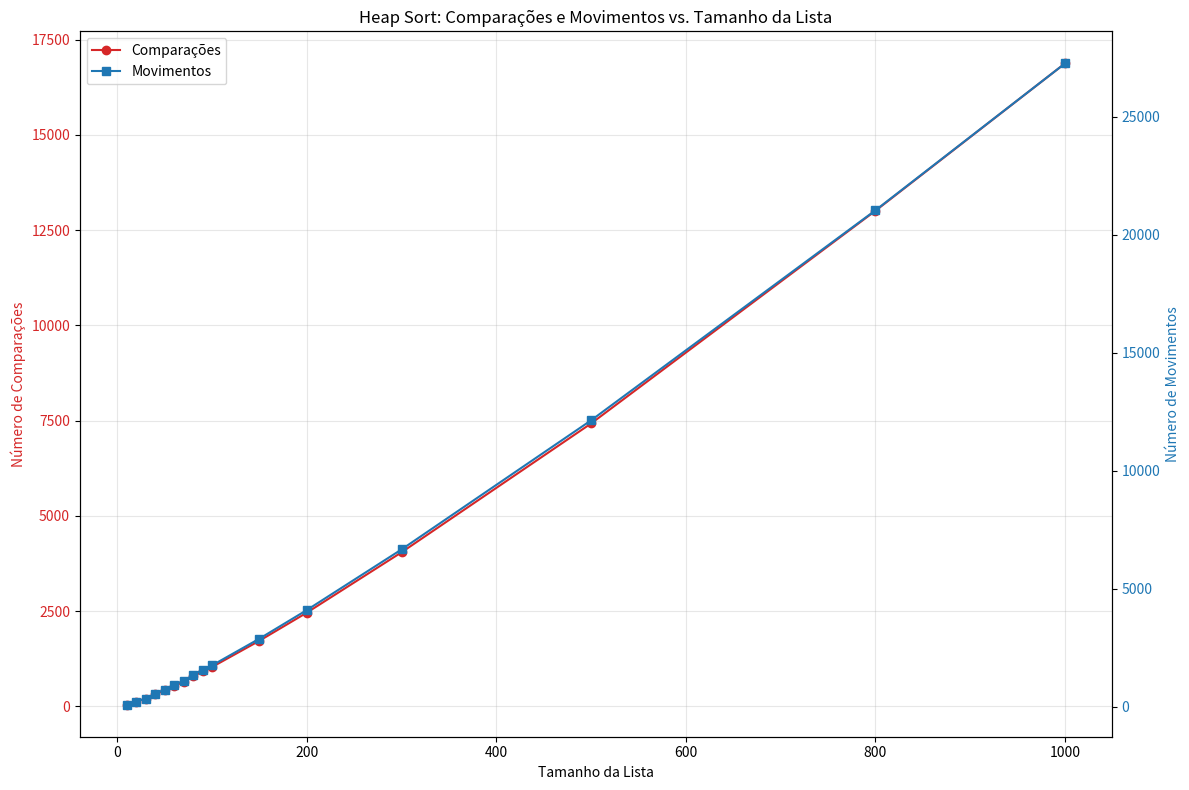

This figure's Python source:
import matplotlib.pyplot as plt
import random
import time


def heap(arr):
    n = len(arr)
    comparisons = 0
    movements = 0
    start = time.time()

    def heapify(sub, i, n): # organiza a heap baseando no maxHeap
        nonlocal comparisons, movements
        largest = i
        left = 2 * i + 1
        right = 2 * i + 2

        if left < n: # verifica o filho esquerdo
            comparisons += 1
            if sub[left] > sub[largest]:
                largest = left

        if right < n: # verifica o filho direito
            comparisons += 1
            if sub[right] > sub[largest]:
                largest = right

        if largest != i:
            sub[i], sub[largest] = sub[largest], sub[i]
            movements += 3
            heapify(sub, largest, n)

    # monta a heap
    for i in range(n // 2 - 1, -1, -1):
        heapify(arr, i, n)

    # ordena a heap
    for i in range(n - 1, 0, -1):
        arr[i], arr[0] = arr[0], arr[i]
        movements += 3
        heapify(arr, 0, i)

    end = time.time()

    expected_compares = 2 * n * (n.bit_length() - 1) if n > 1 else 0  # Aproximação O(n log n)
    expected_movements = 3 * n * (n.bit_length() - 1) if n > 1 else 0

    print(f"== HEAP SORT ==")
    print(f"Cálculo esperado para comparações: {expected_compares}")
    print(f"Cálculo esperado para movimentos: {expected_movements}")
    print(f"Tamanho do vetor: (n={len(arr)})")
    print(f"Comparações: {comparisons}")
    print(f"Movimentos: {movements}")
    print(f"Tempo: {end - start:.6f}s")

    return comparisons, movements


def plotHeapSort():
    sizes = [10, 20, 30, 40, 50, 60, 70, 80, 90, 100, 150, 200, 300, 500, 800, 1000]
    comparisonsList = []
    movementsList = []

    for size in sizes:
        arr_random = [random.randint(0, 1000) for _ in range(size)]
        qtdeComparisons, qtdeMovements = heap(list(arr_random))

        comparisonsList.append(qtdeComparisons)
        movementsList.append(qtdeMovements)

    fig, ax1 = plt.subplots(figsize=(12, 8))

    color1 = 'tab:red'
    ax1.set_xlabel('Tamanho da Lista')
    ax1.set_ylabel('Número de Comparações', color=color1)
    line1 = ax1.plot(sizes, comparisonsList, color=color1, marker='o', label='Comparações')
    ax1.tick_params(axis='y', labelcolor=color1)
    ax1.grid(True, alpha=0.3)

    ax2 = ax1.twinx()
    color2 = 'tab:blue'
    ax2.set_ylabel('Número de Movimentos', color=color2)
    line2 = ax2.plot(sizes, movementsList, color=color2, marker='s', label='Movimentos')
    ax2.tick_params(axis='y', labelcolor=color2)

    # Add legend
    lines = line1 + line2
    labels = [l.get_label() for l in lines]
    ax1.legend(lines, labels, loc='upper left')

    plt.title('Heap Sort: Comparações e Movimentos vs. Tamanho da Lista')
    plt.tight_layout()
    plt.show()


if __name__ == "__main__":
    print("Gerando gráficos para Heap Sort...")
    plotHeapSort()
    print("Gráficos de Heap Sort gerados.")